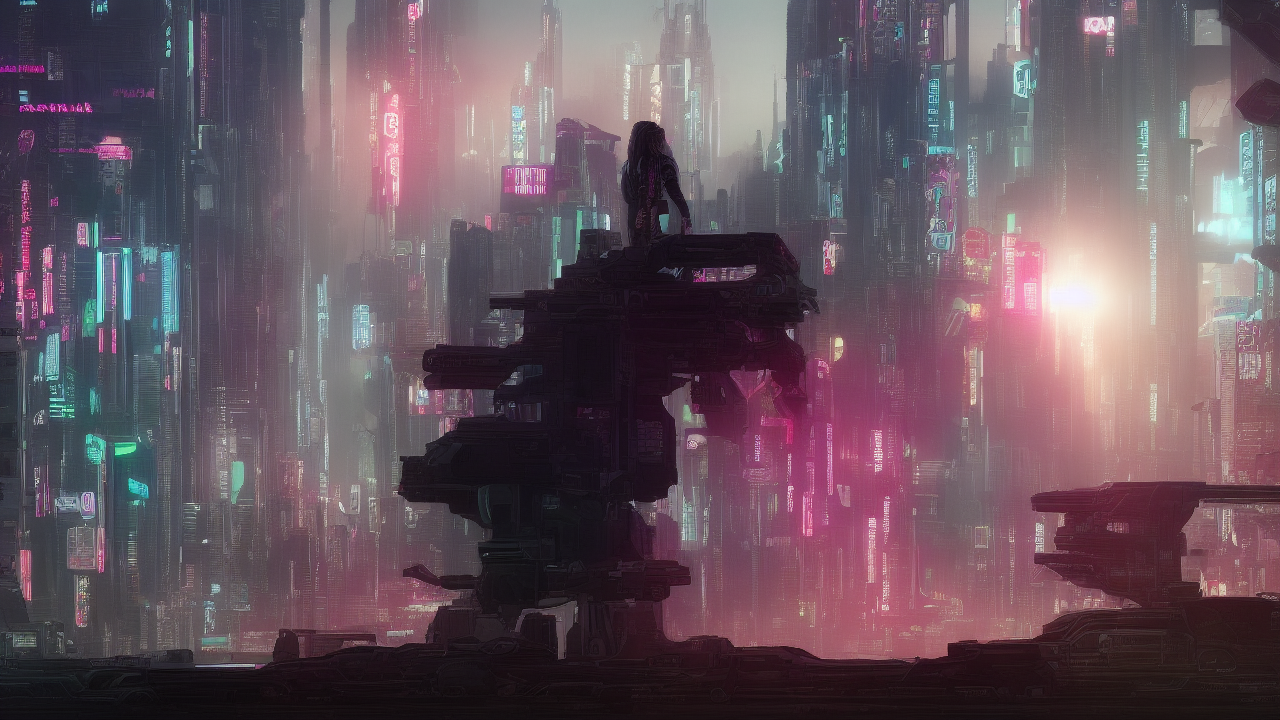
Generation parameters embedded in this image by AUTOMATIC1111 Stable Diffusion web UI or a fork of it (Forge, ...) (PNG 'parameters' text chunk):
cyberpunk style, A cyberpunk scene illustrating the biblical theme of grace, high quality, cinematic detail
Steps: 25, Sampler: Euler a, Schedule type: Automatic, CFG scale: 7.0, Seed: 1206233341, Size: 1280x720, Model hash: 6ce0161689, Model: v1-5-pruned-emaonly, Version: v1.10.1